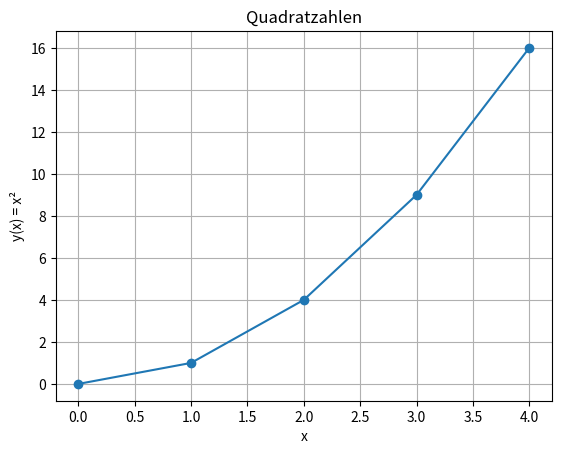

This chart was generated by the following Python code:
# ... einzeiliger Kommentar

"""
Mehrzeilige Kommentare oder ein DocString
Doc-Strings sind Beschreibungen für Funktion/Methoden/Klasse und Module
Doc-Strings müssen immer direkt nach der Deklaration eingefügt werden
"""

#1. Interpreter
#Aufruf des Interpreter über das Terminal-Fenster
#Terminal: python3
#Der Interpreter kann mit exit() oder STRG+Z beendet
#Beim Interpreter werden Befehle direkt ausgeführt und das Ergebnis angezeigt
#--> Praktisch zum Testen

print("\n1. Rechenoperation")
print (2+3)
print (11/3)
print (11//3)   #Ganzzahlige Division (ohne Rest)
print (11%3)    #Nur den Rest der Division anzeigen
print (2**4)    #2 Hoch 4, Potenzieren mit **
print ("Hallo Python!");

# %%2. Variablen, Datentypen und Ausgabe
# Python unterstützt eine dynamische Typisierung, d.h. der Datentyp einer Variablen wird automatisch erkannt

# Regeln: 
# Klassen werden in PascalCase geschrieben
# Variablen und Methoden werden in snake_case geschrieben (einzelne Wörter werden mit Unterstrich getrennt)
# keine Sonderzeichen in Variablenbezeichnungen, keine Leerzeichen, keine Zahlen am Anfang, keine reservierten Wörter (z.B. print, if, for, while, def, class)
# Unterschied zwischen Groß- und Kleinschreibung beachten (case-sensitive)

print("\n2. Variablen, Datentypen und Ausgabe");
titel = "Datentypen"                # wird als String erkannt Klasse Str
vorname = "Tobias"          
nachname = "Aldrian"
name = vorname + " " + nachname
volljaehrig = True                  # wird als Boolean erkannt bool
groesse = 1.75                      # wird als Gleitkommazahl erkannt float
schuhgroesse = 43                   # wird als Ganzzahl erkannt int
impedanz = 10 + 20j                 # wird als komplexe Zahl erkannt complex

print("Ausgabe von unterschiedlichen", titel)
print(f"Mein Name ist {name}")    # von Lehrer bevorzugte String-Formatierung (f-Strings)
print("Mein Name ist %s" % name)  # String-Formatierung mit Platzhalter (wie in C)
print(volljaehrig, type(volljaehrig))
print(groesse, type(groesse))
print(schuhgroesse, type(schuhgroesse))
print(impedanz, type(impedanz))

# %%3. Typannotation und Umwandlung
print("\n3. Typannotation und Umwandlung")
# Angabe des Datentyps erleichter das Programmieren
# Weil: VSC kann dadurch bessere Vorschläge machen und Fehler erkennen
# VSC listet dann automatisch alle Methoden auf, die für den Datentyp verfügbar sind
resistor: float = 1_000 # Underlines optional zum einfachen Abzählen (gut bei großen Zahlen)
print(type(resistor)) # <class 'int'>
resistor = float(resistor) # Umwandlung in float, weil zuerst als int erkannt wurde
print(type(resistor)) # <class 'float'>
print(f"Widerstand: {resistor: <10.2f} Ohm")

# %%4. Bibliotheken importieren
print("\n4. Bibliotheken importieren")
import math # importiert die gesamte Bibliothek
from math import pi as M_PI # importiert nur die Konstante pi (und benennt sie wegen dem Schlüsselwort um in den Aliasnamen M_PI (eignet sich sehr gut um Import-Namen abzukürzen!))
import matplotlib.pyplot as plt # importiert die Bibliothek matplotlib.pyplot und benennt sie in den Aliasnamen plt um (eignet sich sehr gut um Import-Namen abzukürzen!)

print(math.pi)
print(M_PI)

# %%5. RC-Reihenschaltung und Grenzfrequenz
print("\n5. RC-Reihenschaltung und Grenzfrequenz")

resistor: float = 1_000
capacitor: float = 1e-6
frequency: float = 50.0 

impedance: complex = complex(resistor, -1/(2*math.pi*frequency*capacitor))
tau = resistor * capacitor
cutoff_frequency = 1/(2*math.pi*tau)

print(f"Impedanz:       {impedance / 1000: <10.2f} kOhm")
print(f"Zeitkonstante:  {1000*tau: <10.2f} ms")
print(f"Grenzfrequenz:  {cutoff_frequency: <10.2f} Hz")

# %%6. Listen, Indizes und Sclicing
print("\n6. Listen, Indizes und Sclicing")
# Listen sind muetable (veränderbare) Datenstrukturen, die mehrere Werte speichern können
# private in Java wäre inmutable (unveränderbar) und public wäre muetable (veränderbar)
my_list = [1, 2, -5, 3.14, "Hallo", [3, 2], (1+2j)]
print(my_list [0]) # Zugriff auf das erste Element der Liste
print(my_list [1]) # Zugriff auf das zweite Element der Liste
#print(my_list [-1]) # Zugriff auf das letzte Element der Liste
print(my_list [5][1]) # Zugriff auf das zweite Element der Liste, die an der Stelle 5 gespeichert ist
#print(my_list [6].real) # Zugriff auf den Realteil der komplexen Zahl, die an der Stelle 6 gespeichert ist
#print(my_list [2:5]) # Zugriff auf die Elemente der Liste von Index 2 bis Index 4 (Index 5 ist nicht enthalten)
#print(my_list [2:]) # Zugriff auf die Elemente der Liste von Index 2 bis zum Ende der Liste
#print(my_list [:5]) # Zugriff auf die Elemente der Liste von Index 0 bis Index 4 (Index 5 ist nicht enthalten)
print(my_list [::2]) # Zugriff auf die Elemente der Liste von Index 0 bis zum Ende der Liste, wobei jedes zweite Element ausgewählt wird
#print(my_list [::-1]) # Zugriff auf die Elemente der Liste von Index -1 bis zum Anfang der Liste, wobei die Reihenfolge umgekehrt wird
print(my_list [-2:]) # Zugriff auf die Elemente der Liste von Index -2 bis zum Ende der Liste
print(my_list [1:3]) # Zugriff auf die Elemente der Liste von Index 1 bis Index 2 (Index 3 ist nicht enthalten)
print(my_list [:5:2]) # Zugriff auf die Elemente der Liste von Index 0 bis Index 4 (Index 5 ist nicht enthalten), wobei jedes zweite Element ausgewählt wird

print(my_list[::-1]) # Dreht die Ausgabe um
#print(my_list.reverse()) # Die die komplette Liste permanent um!
print(my_list) # Ausgabe der Liste nach dem permanenten Umdrehen

my_list.append([]) # Fügt eine leere Liste am Ende der Liste hinzu
# Wichtig: Sacehn wie __add__ nicht nehmen wegen Doppelunterstrich
print(my_list[-1]) # Zugriff auf das letzte Element der Liste, das eine leere Liste ist

my_list = my_list + [5, 4, 3] # Fügt die Elemente 5, 4 und 3 am Ende der Liste hinzu
print(my_list)

#entpacken von Listen
a, b, c = my_list[:3] # Entpacken der ersten drei Elemente der Liste in die Variablen a, b und c
print(a, b, c) # Ausgabe der Variablen a, b, c

# %%7. Tupel und Entpacken
print("\n7. Tupel und Entpacken")
# Tupel sind inmutable (unveränderbare) Datenstrukturen, die mehrere Werte speichern können

tup_numbers = (1, 2, 3)
print(tup_numbers + (4, 5, 6)) # Ausgabe der Elemente des Tupels und der Elemente des neuen Tupels (1, 2, 3, 4, 5, 6)
print(2 * tup_numbers) # Ausgabe der Elemente des Tupels zweimal (1, 2, 3, 1, 2, 3)
a, b, c = tup_numbers # Entpacken der Elemente des Tupels in die Variablen a, b und c
print(a, b, c) # Ausgabe der Variablen a, b und c

# %%8. Sets und eindeutige Werte
print("\n8. Sets und eindeutige Werte")
# Sets sind muetable (veränderbare) Datenstrukturen, die mehrere Werte speichern können
# Sets speichern nur eindeutige Werte, d.h. doppelte Werte werden automatisch entfernt
# Sets werden mit geschweiften Klammern {} definiert, wobei die Elemente durch Kommas getrennt werden
basket = {"Apfel", "Banane", "Kirsche", "Apfel", "Banane"} # doppelte Werte werden automatisch entfernt
print(basket) # Ausgabe der Elemente des Sets (Apfel, Banane, Kirsche)
basket.add("Orange") # Fügt ein Element zum Set hinzu
print(basket) # Ausgabe der Elemente des Sets (Apfel, Banane, Kirsche, Orange)
basket.remove("Banane") # Entfernt ein Element aus dem Set
print(basket) # Ausgabe der Elemente des Sets (Apfel, Kirsche, Orange)

# len() gibt die Anzahl der Elemente in einem Set zurück
print(len(basket)) # Ausgabe der Anzahl der Elemente im Set (3)

print("Apfel" in basket) # Überprüft, ob ein Element im Set enthalten ist (True)
print("Banane" in basket) # Überprüft, ob ein Element im Set enthalten ist (False)

print(sorted(basket)) # Gibt die Elemente des Sets in sortierter Reihenfolge zurück (Apfel, Kirsche, Orange)

#print(basket.union({"Banane", "Kiwi"})) # Gibt die Vereinigung von zwei Sets zurück (Apfel, Kirsche, Orange, Banane, Kiwi)
#print(basket.intersection({"Banane", "Kiwi"})) # Gibt die Schnittmenge von zwei Sets zurück (leeres Set)
#print(basket.difference({"Banane", "Kiwi"})) # Gibt die Differenz von zwei Sets zurück (Apfel, Kirsche, Orange)

lst_numbers = [1, 2, 1, 3, 1, 4]
set_numbers = set(lst_numbers) # Wandelt die Liste in ein Set um, wodurch doppelte Werte entfernt werden
print(set_numbers) # Ausgabe der Elemente des Sets (1, 2, 3, 4)
unique_list = sorted(set_numbers) # Wandelt das Set wieder in eine sortierte Liste um
print(unique_list) # Ausgabe der Elemente der sortierten Liste (1, 2, 3, 4)

# %%9. Dictionaries und Schlüssel-Wert-Paare
print("\n9. Dictionaries und Schlüssel-Wert-Paare")
# Dictionaries sind muetable (veränderbare) Datenstrukturen, die mehrere Werte speichern können
# Dictionaries speichern Schlüssel-Wert-Paare, d.h. jedem Schlüssel wird ein Wert zugeordnet
# Dictionaries werden mit geschweiften Klammern {} definiert, wobei die Schlüssel-Wert-Paare durch Kommas getrennt werden und der Schlüssel und der Wert durch einen Doppelpunkt getrennt werden
person = {"Name": "Tobias", "Alter": 30, "Größe": 1.75}
print(person) # Ausgabe der Elemente des Dictionaries
print(person["Name"]) # Zugriff auf den Wert des Schlüssels "Name"
person["Alter"] = 31 # Ändert den Wert des Schlüssels "Alter"
print(person) # Ausgabe der Elemente des Dictionaries
print(person.get("Alter", "Nicht gefunden")) # Zugriff auf den Wert des Schlüssels "Alter" mit der Methode get()
print(person.get("Größe", "Nicht gefunden")) # Zugriff auf den Wert des Schlüssels "Größe" mit der Methode get()
# "Nicht gefunden" wird zurückgegeben, wenn der Schlüssel nicht im Dictionary enthalten ist

for key, value in person.items(): # Iteriert über die Schlüssel-Wert-Paare des Dictionaries
    print(f"{key}: {value}") # Ausgabe der Schlüssel-Wert-Paare des Dictionaries

### %%10. Schleifen range und List Comprehension
print("\n10. Schleifen range und List Comprehension")
y = [] # Leere Liste wird erstellt
#y = x² für x = 0, 1, 2, 3, 4
for x in range(5): # range(5) erzeugt eine Sequenz von Zahlen von 0 bis 4
    y.append(x**2) # Fügt das Quadrat von x zur Liste y hinzu
print(y) # Ausgabe der Liste y
# range:
# Konstruktor range (stop) erzeugt eine Sequenz von Zahlen von 0 bis stop-1
# Konstruktor range (start, stop) erzeugt eine Sequenz von Zahlen von start bis stop-1
# Konstruktor range (start, stop, step) erzeugt eine Sequenz von Zahlen von start bis stop-1 mit der Schrittweite step
# List Comprehension:
# List Comprehension ist eine kompakte Möglichkeit, eine Liste zu erstellen
y = [x**2 for x in range(5)] # List Comprehension erzeugt eine Liste von Quadraten von x für x = 0, 1, 2, 3, 4
print(y) # Ausgabe der Liste y  

# %%11. Wortsuche und Verzweigungen
print("\n11. Wortsuche und Verzweigungen")

words = ["Apfel", "Banane", "Kirsche", "Orange"]
longest_word = ""
for word in words:
    if len(word) > len(longest_word): # Überprüft, ob die Länge des aktuellen Wortes größer ist als die Länge des längsten Wortes
        longest_word = word # Setzt das aktuelle Wort als längstes Wort
print(f"Das längste Wort ist: {longest_word}") # Ausgabe des längsten Wortes

abstand = 0.25 # Meter

if abstand < 0.2: # Stopp
    print("Stopp! Abstand zu gering!")
elif abstand < 0.5: # Langsam fahren
    print("Langsam fahren! Abstand zu gering!")
else: # Alles gut
    print("Alles gut! Abstand ausreichend!")

# %%12. While-Schleife
print("\n12. While-Schleife")

zaehler = 3
while zaehler > 0: # Solange der Zähler größer als 0 ist
    print(f"Zähler: {zaehler}") # Ausgabe des Zählers
    zaehler -= 1 # Verringert den Zähler um 1

# %%13. Funktionen und Standardparameter
print("\n13. Funktionen und Standardparameter")

# Hinweis: Datentypen bei den Argumenten und beim Rückgabewert hinzufügen
# dadurch kann Ruff und Pylance den Code auf Richtigkeit überprüfen und gibt ggf. Warnungen aus
def summe_and_product(a:int, b:int) -> tuple[int, int]: # Definiert eine Funktion, die zwei Ganzzahlen a und b als Parameter hat und ein Tupel von zwei Ganzzahlen zurückgibt
    summe = a + b
    produkt = a * b
    return (summe, produkt) # Gibt die Summe und das Produkt von a und b zurück als Tupel

result_sum, result_product = summe_and_product(3, 5) # Ruft die Funktion summe_and_product mit den Parametern 3 und 5 auf
print(f"Summe: {result_sum}, Produkt: {result_product}") # Ausgabe der Ergebnisse

# Funktion mit optionalem Übergabeparameter

def grenzfrequenz(resistor: float, capacitor: float = 1e-6) -> float: # Definiert eine Funktion mit den Parametern resistor und capacitor (optional, Standardwert 1 µF) und gibt eine Gleitkommazahl zurück
    tau = resistor * capacitor
    cutoff_frequency = 1/(2*math.pi*tau)
    return cutoff_frequency # Gibt die Grenzfrequenz zurück

print(f"Grenzfrequenz: {grenzfrequenz(1_000): >10.2f} Hz")
print(f"Grenzfrequenz: {grenzfrequenz(1_000, 2e-6): >10.2f} Hz")

# %%14. Diagramme mit Matplotlib
import matplotlib.pyplot as plt

# Schleifen beim Test dürfen nicht kompakt sein (weißt auf KI hin)!!!
x = list(range(5)) # Erzeugt eine Liste von Zahlen von 0 bis 4
y = []
for wert in x:
    y.append(wert**2) # Fügt das Quadrat des Wertes zur Liste y hinzu

plt.plot(x, y, marker='o')
plt.xlabel("x") 
plt.ylabel("y(x) = x²")
plt.title("Quadratzahlen")
plt.grid(True)
plt.show() # Zeigt das Diagramm an  
plt.close() # Schließt das Diagramm, damit das nächste Diagramm angezeigt werden kann
